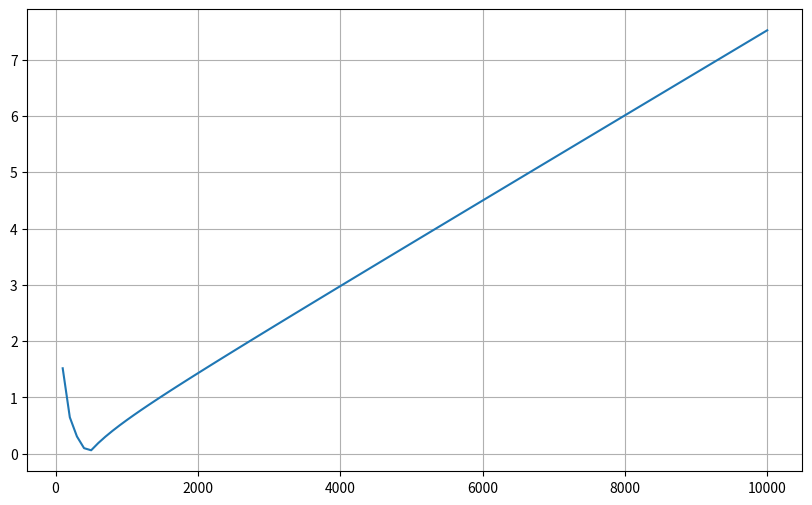

Write the Python code that produced this figure.
from math import cos, pi, sin
import matplotlib.pyplot as plt

R = 1.0
L = 0.120
C = 1e-6

I_peak_to_peak = 0.001
I_final_peak = I_peak_to_peak / 2

freq_start = 100
freq_end = 10000
freq_step = 100
frequencies = list(range(freq_start, freq_end + freq_step, freq_step))
V_peak_to_peak_list = []  

num_points = 1000

for f in frequencies:
    omega = 2 * pi * f
    T = 1 / f
    t = [i * T / num_points for i in range(num_points + 1)]

    vR = [R * I_final_peak * cos(omega * ti) for ti in t]
    vL = [-L * omega * I_final_peak * sin(omega * ti) for ti in t]
    vC = [(I_final_peak / (C * omega)) * sin(omega * ti) for ti in t]

    # Total voltage
    v_total = [vR[i] + vL[i] + vC[i] for i in range(len(t))]

    # Peak-to-peak voltage
    V_peak_to_peak = max(v_total) - min(v_total)
    V_peak_to_peak_list.append(V_peak_to_peak)

plt.figure(figsize=(10, 6))
plt.plot(frequencies, V_peak_to_peak_list)
plt.grid(True)
plt.show()

# Based on the graph, Vpp is max near the resonant freq of the circuit. At high freq, inductor impedance dominates while at low freq, capactior impedance dominates; hence V decreases.